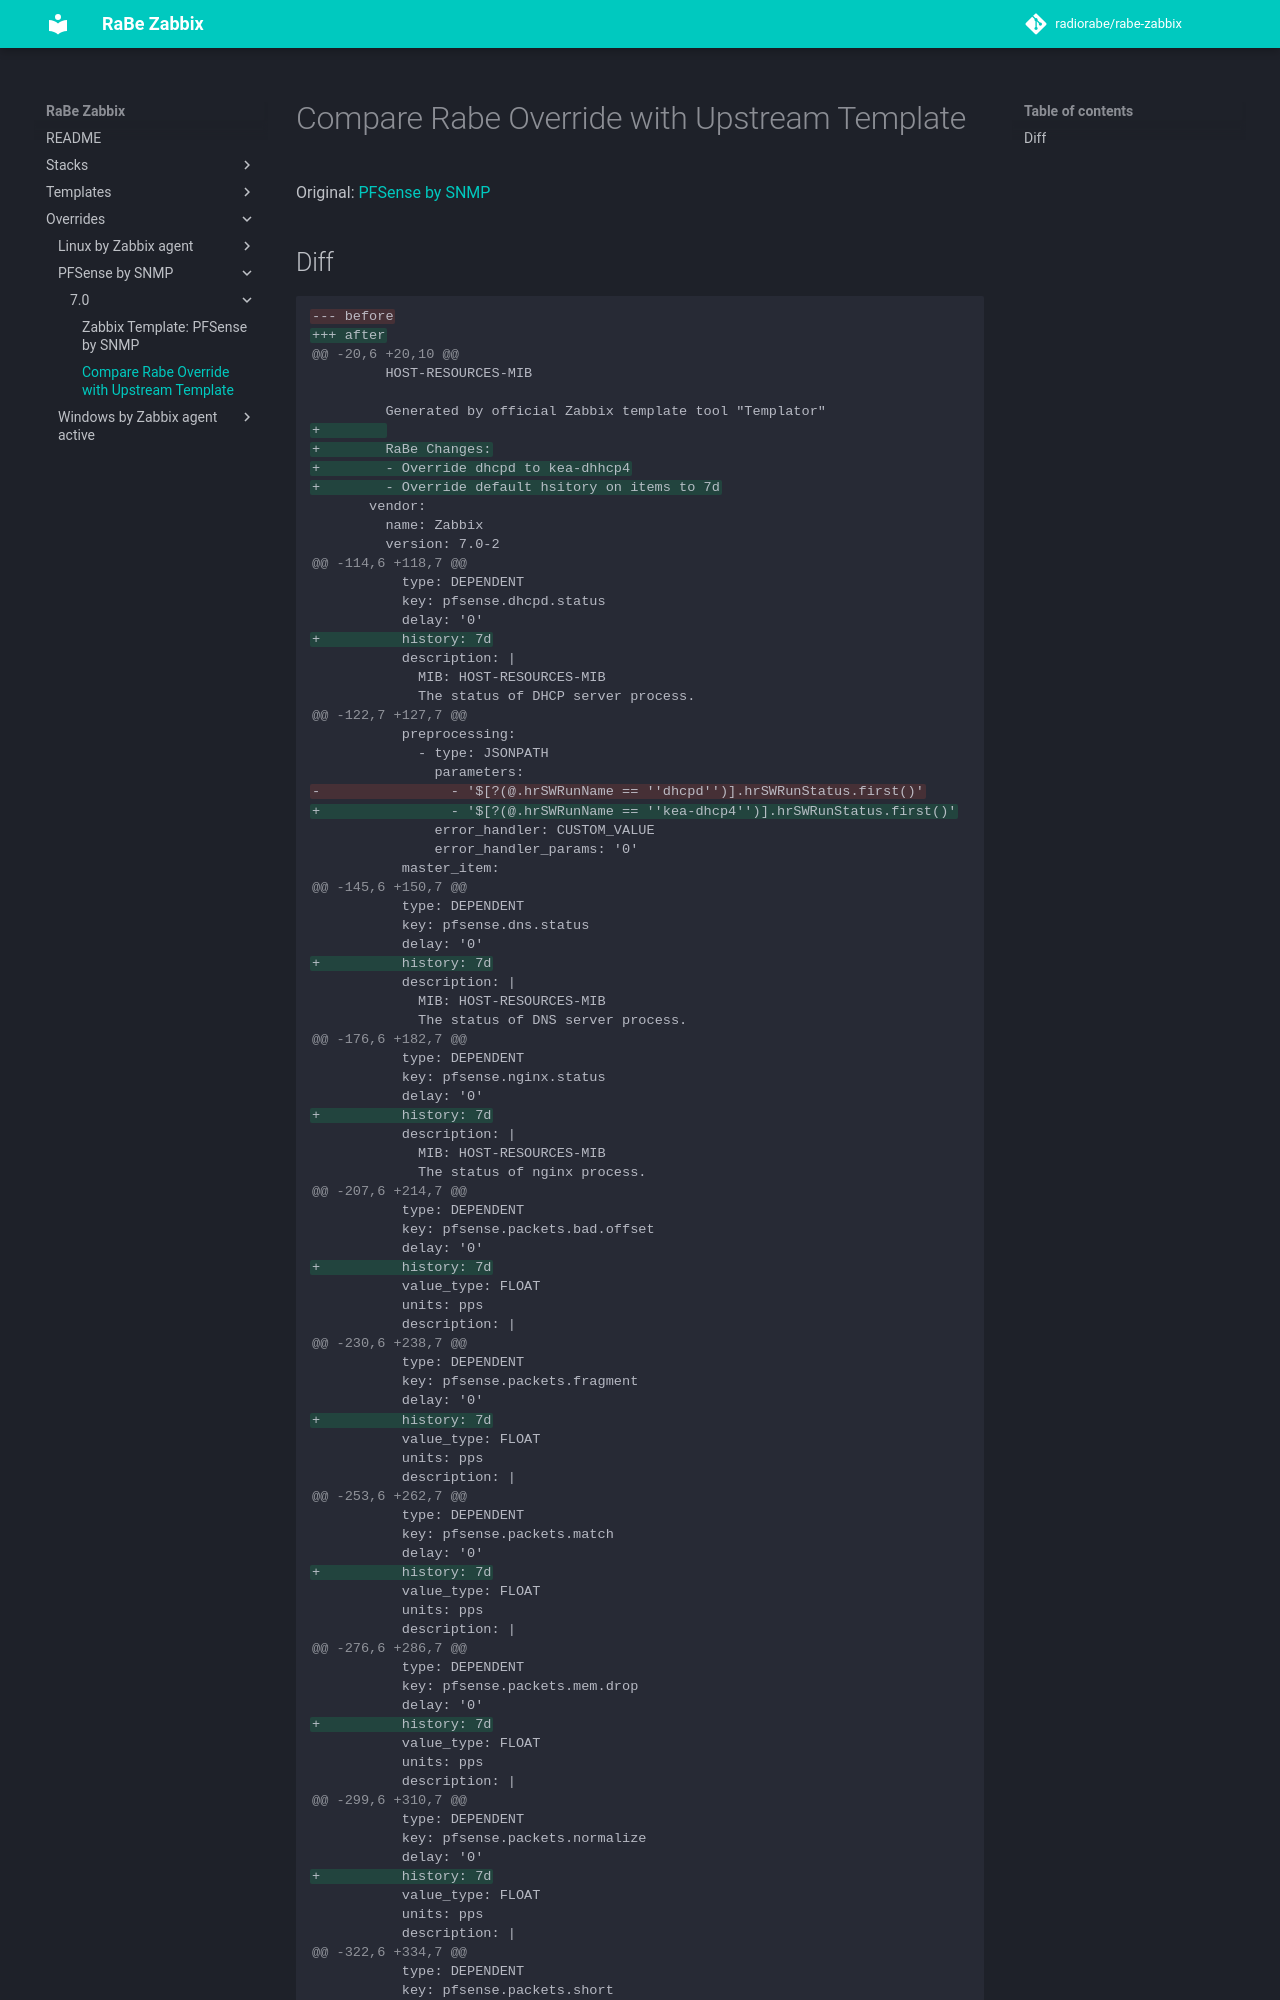

repository: radiorabe/rabe-zabbix · page: Overrides/PFSense_by_SNMP/7.0/diff/index.html · generator: mkdocs

# Compare Rabe Override with Upstream Template

Original: [PFSense by SNMP](https://raw.githubusercontent.com/zabbix/zabbix/refs/heads/release/7.0/templates/app/pfsense_snmp/template_app_pfsense_snmp.yaml)
